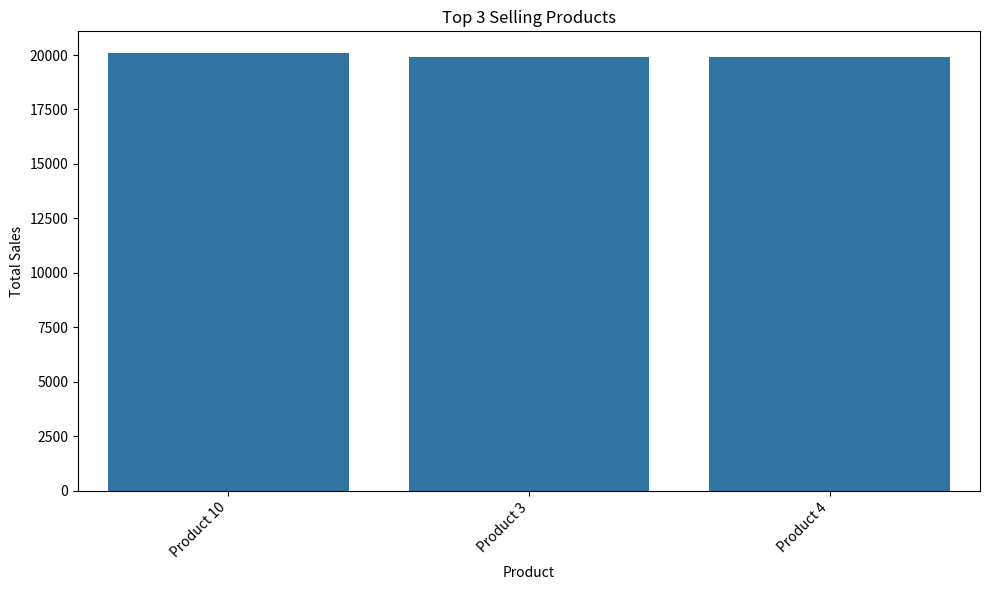
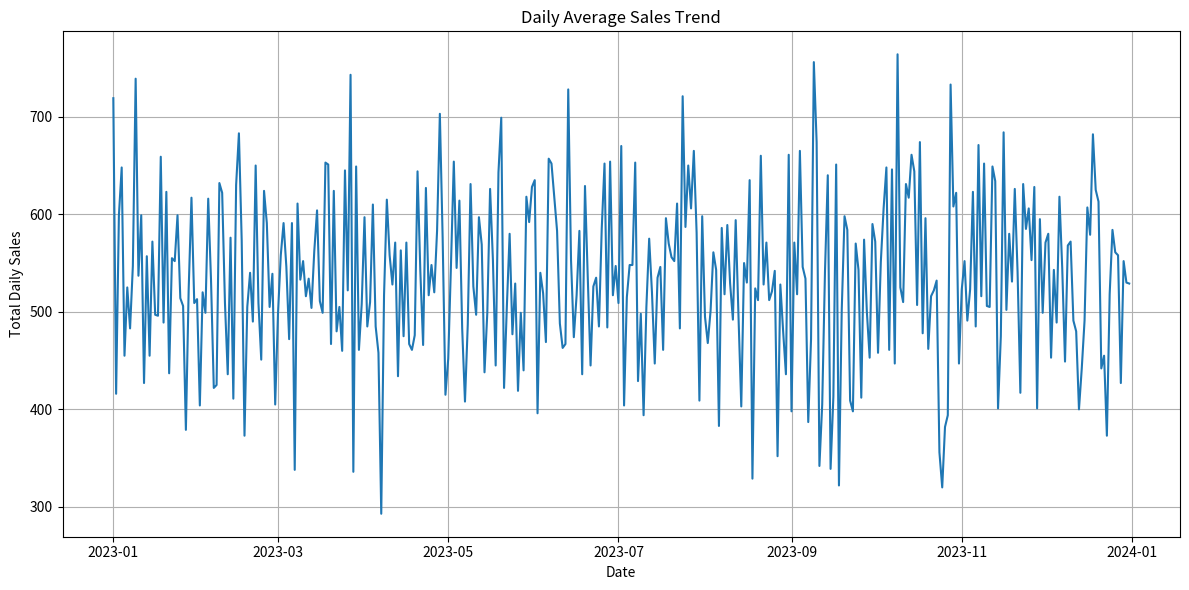

Here is the Python script that generated these plots, in order:
import pandas as pd
import numpy as np
import matplotlib.pyplot as plt
import seaborn as sns
# --- 1. Synthetic Data Generation ---
np.random.seed(42) # for reproducibility
num_products = 10
num_days = 365
# Generate random sales data for different products over a year
dates = pd.date_range(start='2023-01-01', periods=num_days)
products = [f'Product {i+1}' for i in range(num_products)]
data = {
    'Date': np.repeat(dates, num_products),
    'Product': np.tile(products, num_days),
    'Sales': np.random.randint(10, 100, size=num_days * num_products)
}
df = pd.DataFrame(data)
# --- 2. Data Cleaning and Analysis ---
# Convert 'Date' column to datetime if necessary
df['Date'] = pd.to_datetime(df['Date'])
# Calculate total sales per product
total_sales_per_product = df.groupby('Product')['Sales'].sum()
top_selling_products = total_sales_per_product.nlargest(3) #Top 3 selling products
#Calculate daily average sales
daily_average_sales = df.groupby('Date')['Sales'].sum()
# --- 3. Visualization ---
#Top 3 selling products bar plot
plt.figure(figsize=(10, 6))
sns.barplot(x=top_selling_products.index, y=top_selling_products.values)
plt.title('Top 3 Selling Products')
plt.xlabel('Product')
plt.ylabel('Total Sales')
plt.xticks(rotation=45, ha='right')
plt.tight_layout()
plt.savefig('top_selling_products.png')
print("Plot saved to top_selling_products.png")
#Daily average sales line plot
plt.figure(figsize=(12,6))
sns.lineplot(x=daily_average_sales.index, y=daily_average_sales.values)
plt.title('Daily Average Sales Trend')
plt.xlabel('Date')
plt.ylabel('Total Daily Sales')
plt.grid(True)
plt.tight_layout()
plt.savefig('daily_average_sales.png')
print("Plot saved to daily_average_sales.png")
# --- 4. Output ---
print("\nTop 3 selling products:")
print(top_selling_products)